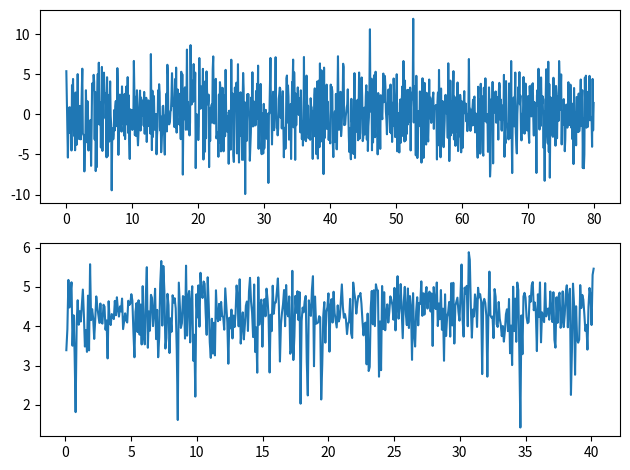

Recreate this plot in Python.
import matplotlib.pyplot as plt
import numpy as np

def closest_power_of_two(n):
    n = int(np.log2(n))
    return 2**n

def main():
    x = np.linspace(0, 100, 1280)
    n_fft = closest_power_of_two(len(x))
    x = x[:n_fft]
    y = 0.6*np.sin(2*np.pi*50*x) + 3*np.random.randn(len(x))+ np.sin(2*np.pi*120*x)
    
    dt = x[1] - x[0] 
    fft = np.fft.fft(y, n_fft)
    half = len(fft)//2
    fft = fft[1:]

    stm = np.log(abs(fft[:half]))
    nyquist = 1.0 / (2 * dt)
    freq = 2.0*np.pi*nyquist*(np.linspace(1, half, half)) / half

    fig, (ax1, ax2) = plt.subplots(nrows=2)

    ax1.plot(x, y)
    ax2.plot(freq, stm)

    plt.tight_layout()
    plt.show()
    


if __name__ == '__main__':
    np.random.seed(3)
    main()